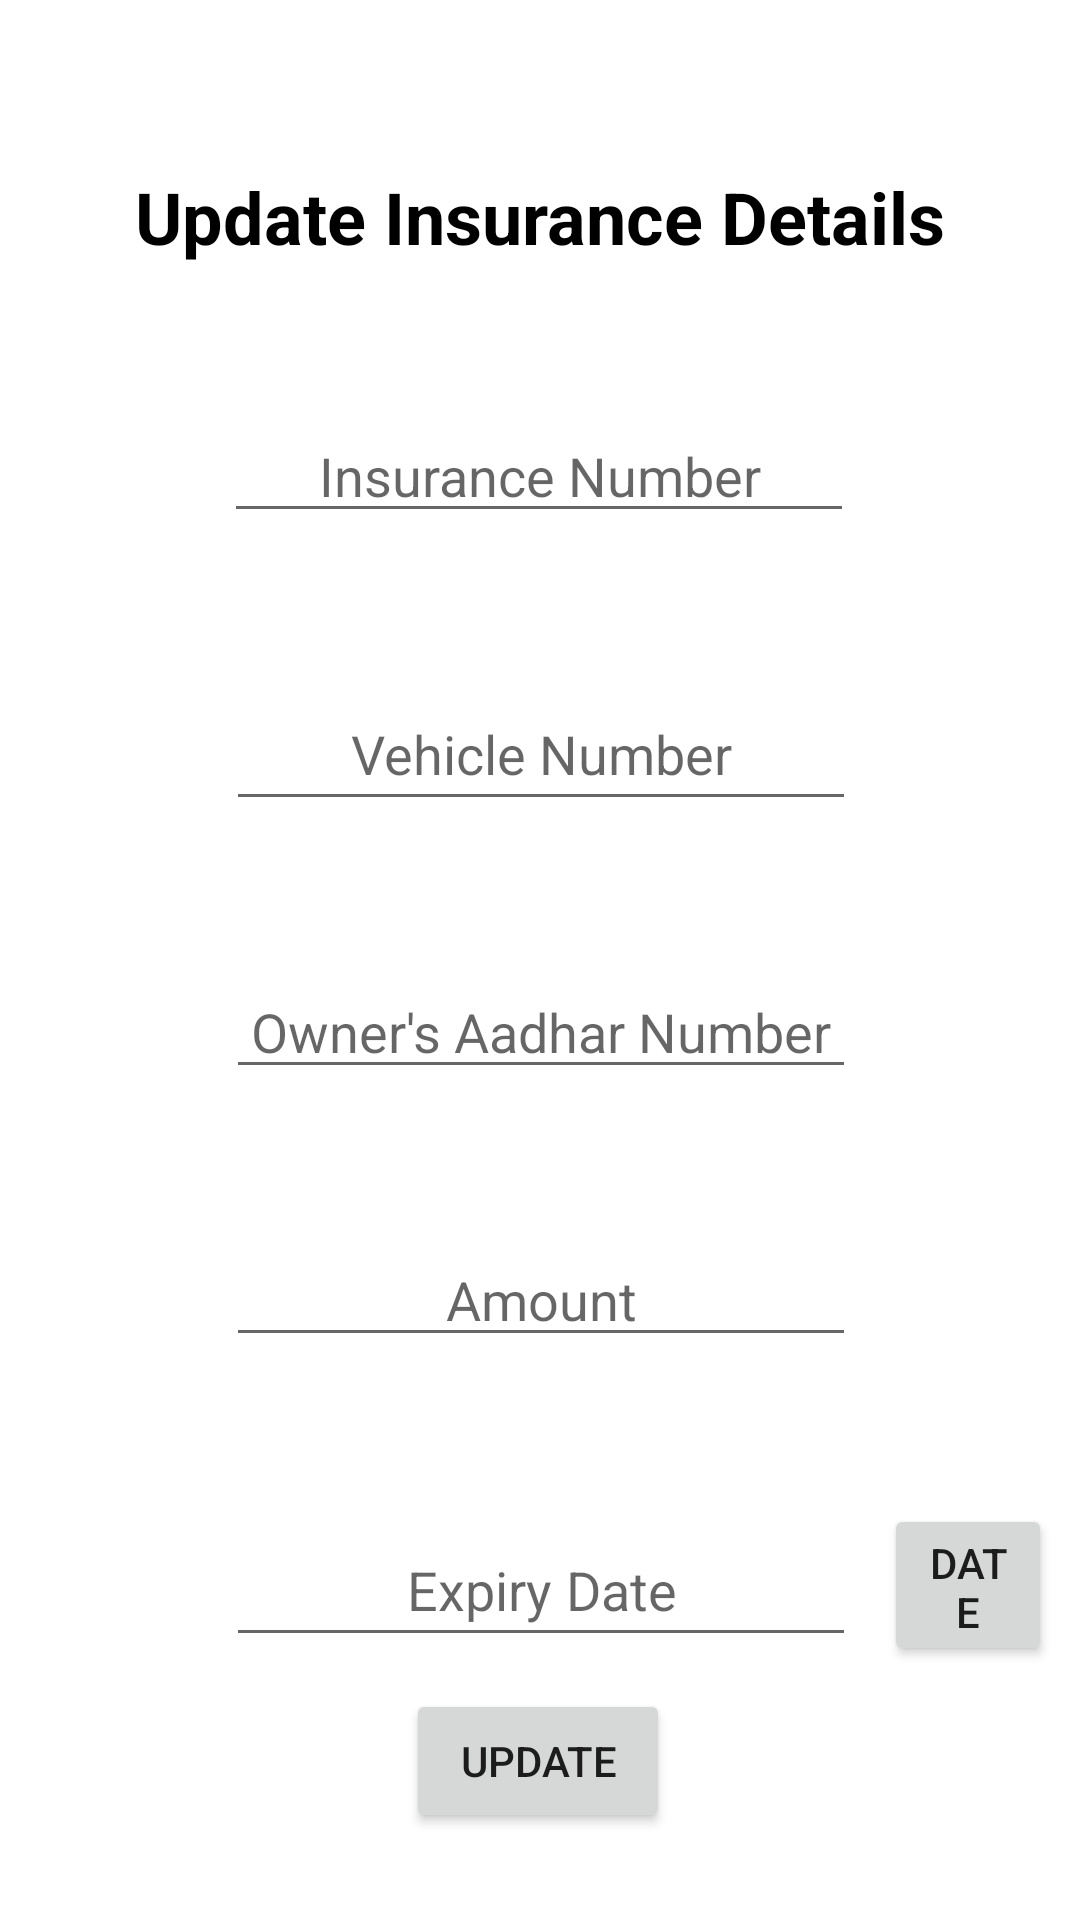

Android layout source for this screen:
<!-- AndroidManifest.xml: application theme Theme.VehicleRegistrationDatabase -->
<!-- res/layout/activity_edit_ins.xml -->
<?xml version="1.0" encoding="utf-8"?>
<androidx.constraintlayout.widget.ConstraintLayout xmlns:android="http://schemas.android.com/apk/res/android"
    xmlns:app="http://schemas.android.com/apk/res-auto"
    xmlns:tools="http://schemas.android.com/tools"
    android:layout_width="match_parent"
    android:layout_height="match_parent"
    tools:context=".InsertVehicle">

    <TextView
        android:id="@+id/tv_ins_title"
        android:layout_width="wrap_content"
        android:layout_height="wrap_content"
        android:layout_marginStart="8dp"
        android:layout_marginTop="56dp"
        android:layout_marginEnd="8dp"
        android:text="@string/updateIns"
        android:textColor="#000000"
        android:textSize="24sp"
        android:textStyle="bold"
        app:layout_constraintEnd_toEndOf="parent"
        app:layout_constraintHorizontal_bias="0.498"
        app:layout_constraintStart_toStartOf="parent"
        app:layout_constraintTop_toTopOf="parent" />

    <EditText
        android:id="@+id/expDateUI"
        android:layout_width="wrap_content"
        android:layout_height="wrap_content"
        android:layout_marginTop="52dp"
        android:ems="10"
        android:hint="@string/expDate"
        android:inputType="date"
        android:minHeight="48dp"
        android:textAlignment="center"
        app:layout_constraintEnd_toEndOf="parent"
        app:layout_constraintHorizontal_bias="0.502"
        app:layout_constraintStart_toStartOf="parent"
        app:layout_constraintTop_toBottomOf="@+id/amt_UI" />

    <EditText
        android:id="@+id/vNoUI"
        android:layout_width="wrap_content"
        android:layout_height="wrap_content"
        android:layout_marginTop="48dp"
        android:ems="10"
        android:hint="@string/vno"
        android:inputType="numberDecimal"
        android:minHeight="48dp"
        android:textAlignment="center"
        app:layout_constraintEnd_toEndOf="parent"
        app:layout_constraintHorizontal_bias="0.502"
        app:layout_constraintStart_toStartOf="parent"
        app:layout_constraintTop_toBottomOf="@+id/insNoUI" />

    <Button
        android:id="@+id/update_btnIns"
        android:layout_width="wrap_content"
        android:layout_height="wrap_content"
        android:text="@string/update"
        app:layout_constraintBottom_toBottomOf="parent"
        app:layout_constraintEnd_toEndOf="parent"
        app:layout_constraintHorizontal_bias="0.498"
        app:layout_constraintStart_toStartOf="parent"
        app:layout_constraintTop_toBottomOf="@+id/expDateUI"
        app:layout_constraintVertical_bias="0.266" />

    <EditText
        android:id="@+id/ownerAadharUI"
        android:layout_width="wrap_content"
        android:layout_height="wrap_content"
        android:layout_marginTop="48dp"
        android:ems="10"
        android:hint="Owner's Aadhar Number"
        android:inputType="number"
        android:textAlignment="center"
        app:layout_constraintEnd_toEndOf="parent"
        app:layout_constraintHorizontal_bias="0.502"
        app:layout_constraintStart_toStartOf="parent"
        app:layout_constraintTop_toBottomOf="@+id/vNoUI" />

    <EditText
        android:id="@+id/amt_UI"
        android:layout_width="wrap_content"
        android:layout_height="wrap_content"
        android:layout_marginTop="48dp"
        android:ems="10"
        android:hint="@string/amt"
        android:inputType="number"
        android:textAlignment="center"
        app:layout_constraintEnd_toEndOf="parent"
        app:layout_constraintHorizontal_bias="0.502"
        app:layout_constraintStart_toStartOf="parent"
        app:layout_constraintTop_toBottomOf="@+id/ownerAadharUI" />

    <EditText
        android:id="@+id/insNoUI"
        android:layout_width="wrap_content"
        android:layout_height="wrap_content"
        android:layout_marginTop="48dp"
        android:ems="10"
        android:hint="@string/insNo"
        android:inputType="number"
        android:textAlignment="center"
        app:layout_constraintEnd_toEndOf="parent"
        app:layout_constraintHorizontal_bias="0.497"
        app:layout_constraintStart_toStartOf="parent"
        app:layout_constraintTop_toBottomOf="@+id/tv_ins_title" />

    <Button
        android:id="@+id/dpUI"
        android:layout_width="56dp"
        android:layout_height="54dp"
        android:text="@string/date"
        app:layout_constraintBottom_toBottomOf="@+id/expDateUI"
        app:layout_constraintEnd_toEndOf="parent"
        app:layout_constraintStart_toEndOf="@+id/expDateUI"
        app:layout_constraintTop_toTopOf="@+id/expDateUI" />
</androidx.constraintlayout.widget.ConstraintLayout>
<!-- resources referenced by this layout -->
<resources>
  <string name="amt">Amount</string>
  <string name="date">Date</string>
  <string name="expDate">Expiry Date</string>
  <string name="insNo">Insurance Number</string>
  <string name="update">UPDATE</string>
  <string name="updateIns">Update Insurance Details</string>
  <string name="vno">Vehicle Number</string>
  <style name="Theme.VehicleRegistrationDatabase" parent="Theme.MaterialComponents.DayNight.DarkActionBar">
          
          <item name="colorPrimary">@color/purple_500</item>
          <item name="colorPrimaryVariant">@color/purple_700</item>
          <item name="colorOnPrimary">@color/white</item>
          
          <item name="colorSecondary">@color/teal_200</item>
          <item name="colorSecondaryVariant">@color/teal_700</item>
          <item name="colorOnSecondary">@color/black</item>
          
          <item name="android:statusBarColor">?attr/colorPrimaryVariant</item>
          
      </style>
  <!-- not gathered from this repository: default colours our renderer supplied (Android Studio template values) -->
  <color name="purple_500">#FF6200EE</color>
  <color name="purple_700">#FF3700B3</color>
  <color name="teal_200">#FF03DAC5</color>
  <color name="teal_700">#FF018786</color>
  <color name="black">#FF000000</color>
  <color name="white">#FFFFFFFF</color>
</resources>
